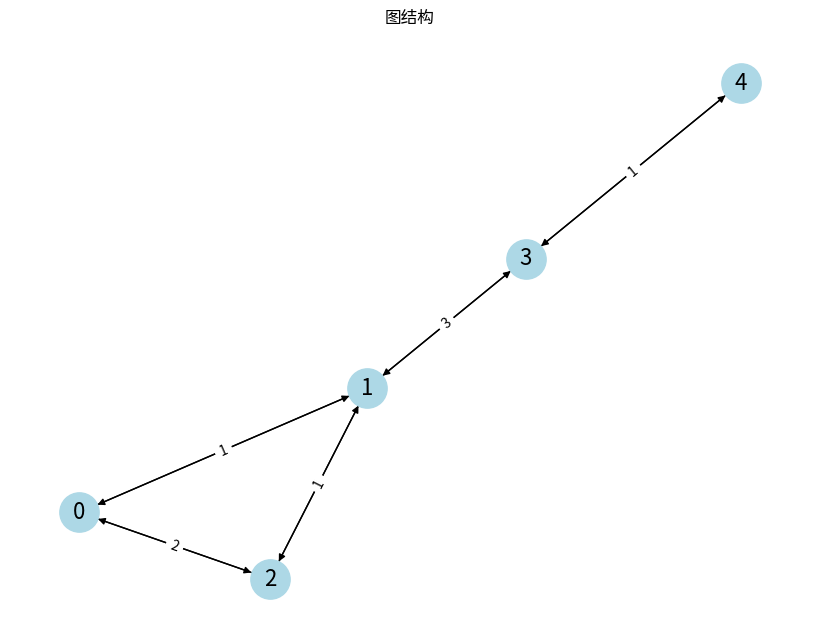

This figure's Python source:
import numpy as np
n = 5
inf = np.inf
adj_matrix = np.array([
    [0, 1, 2,inf,inf],
    [1,0,1,3,inf],
    [2,1,0,inf,inf],
    [inf,3,inf,0,1],
    [inf,inf,inf,1,0],
])
print("邻接矩阵")
print(adj_matrix)

def dijkstra(adj_matrix,start):
    n = adj_matrix.shape[0]
    dist = np.full(n,inf)
    visited = np.zeros(n,dtype=bool)
    dist[start] = 0

    for _ in range(n):
        min_dist = np.inf
        u = -1
        for v in range(n):
            if not visited[v] and dist[v] < min_dist:
                min_dist = dist[v]
                u = v
        if  u ==-1:
            break
        visited[u] = True
        for v in range(n):
            if adj_matrix[u][v] != np.inf and not visited[v]:
                new_dist = dist[u] + adj_matrix[u][v]
                if new_dist < dist[v]:
                    dist[v] = new_dist

    return dist

distances = dijkstra(adj_matrix,0)
print("\n从节点0出发的最短距离:")
for i ,d in enumerate(distances):
    print(f"到节点{i}: {d}")


def dijkstra_with_path(adj_matrix,start):
    n = adj_matrix.shape[0]
    dist = np.full(n,inf)
    visited = np.zeros(n,dtype=bool)
    prev = np.full(n,-1,dtype=int)
    dist[start] = 0
    for _ in range(n):
        min_dist = np.inf
        u= -1
        for v in range(n):
            if not visited[v] and dist[v] < min_dist:
                min_dist = dist[v]
                u = v
        if u ==-1:
            break
        visited[u] = True
        for v in range(n):
            if adj_matrix[u][v] !=np.inf and visited[v]:
                new_dist = dist[u] + adj_matrix[u][v]
                if new_dist <dist[v]:
                    dist[v] = new_dist
                    prev[v] = u

    return dist,prev

def get_path(prev,start,end):
    path = []
    at = end
    while at != -1:
        path.append(at)
        at = prev[at]
    path.reverse()
    return path if path[0] == start else []

distances,prev=dijkstra_with_path(adj_matrix,0)
path_to_4 = get_path(prev,0,4)
print(f"\n从节点0到节点4的最短路径:{'-->'.join(map(str,path_to_4))}")
print(f"路径长度:{distances}")

import networkx as nx
import matplotlib.pyplot as plt

G = nx.from_numpy_array(adj_matrix, create_using=nx.DiGraph)
# 将 inf 边去掉
G.remove_edges_from([(u, v) for u, v, d in G.edges(data=True) if d['weight'] == np.inf])

pos = nx.spring_layout(G, seed=42)
plt.figure(figsize=(8, 6))
nx.draw(G, pos, with_labels=True, node_color='lightblue', node_size=800, font_size=16)
edge_labels = nx.get_edge_attributes(G, 'weight')
nx.draw_networkx_edge_labels(G, pos, edge_labels={k: f"{v:.0f}" for k, v in edge_labels.items()})
plt.title("图结构")
plt.show()
